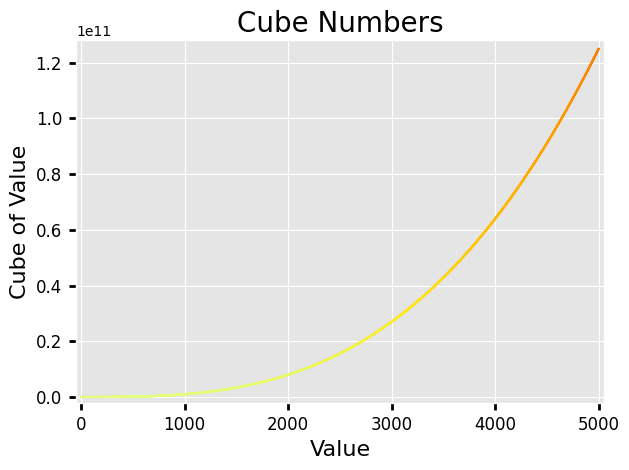

Here is the Python script that generated this plot:
import matplotlib.pyplot as plt
import numpy as np

x_values = range(1, 5001)
y_values = [x**3 for x in x_values]

plt.style.use('ggplot')
plt.rcParams['font.sans-serif'] = ['Helvetica']

fig, ax = plt.subplots()

ax.scatter(x_values, y_values, s=1,
           c=y_values, cmap=plt.cm.Wistia)

ax.set_title('Cube Numbers', color='black', fontsize=20)
ax.set_xlabel('Value', color='black', fontsize=16)
ax.set_ylabel('Cube of Value', color='black', fontsize=16)
ax.axis([-50, 5050, -2e9, 1.28e11])

ax.tick_params(axis='both', which='major', width=2, length=5, pad=5,
               colors='black', labelsize=12,
               top=False, right=False, labeltop=False, labelright=False)

fig.tight_layout()
plt.show()